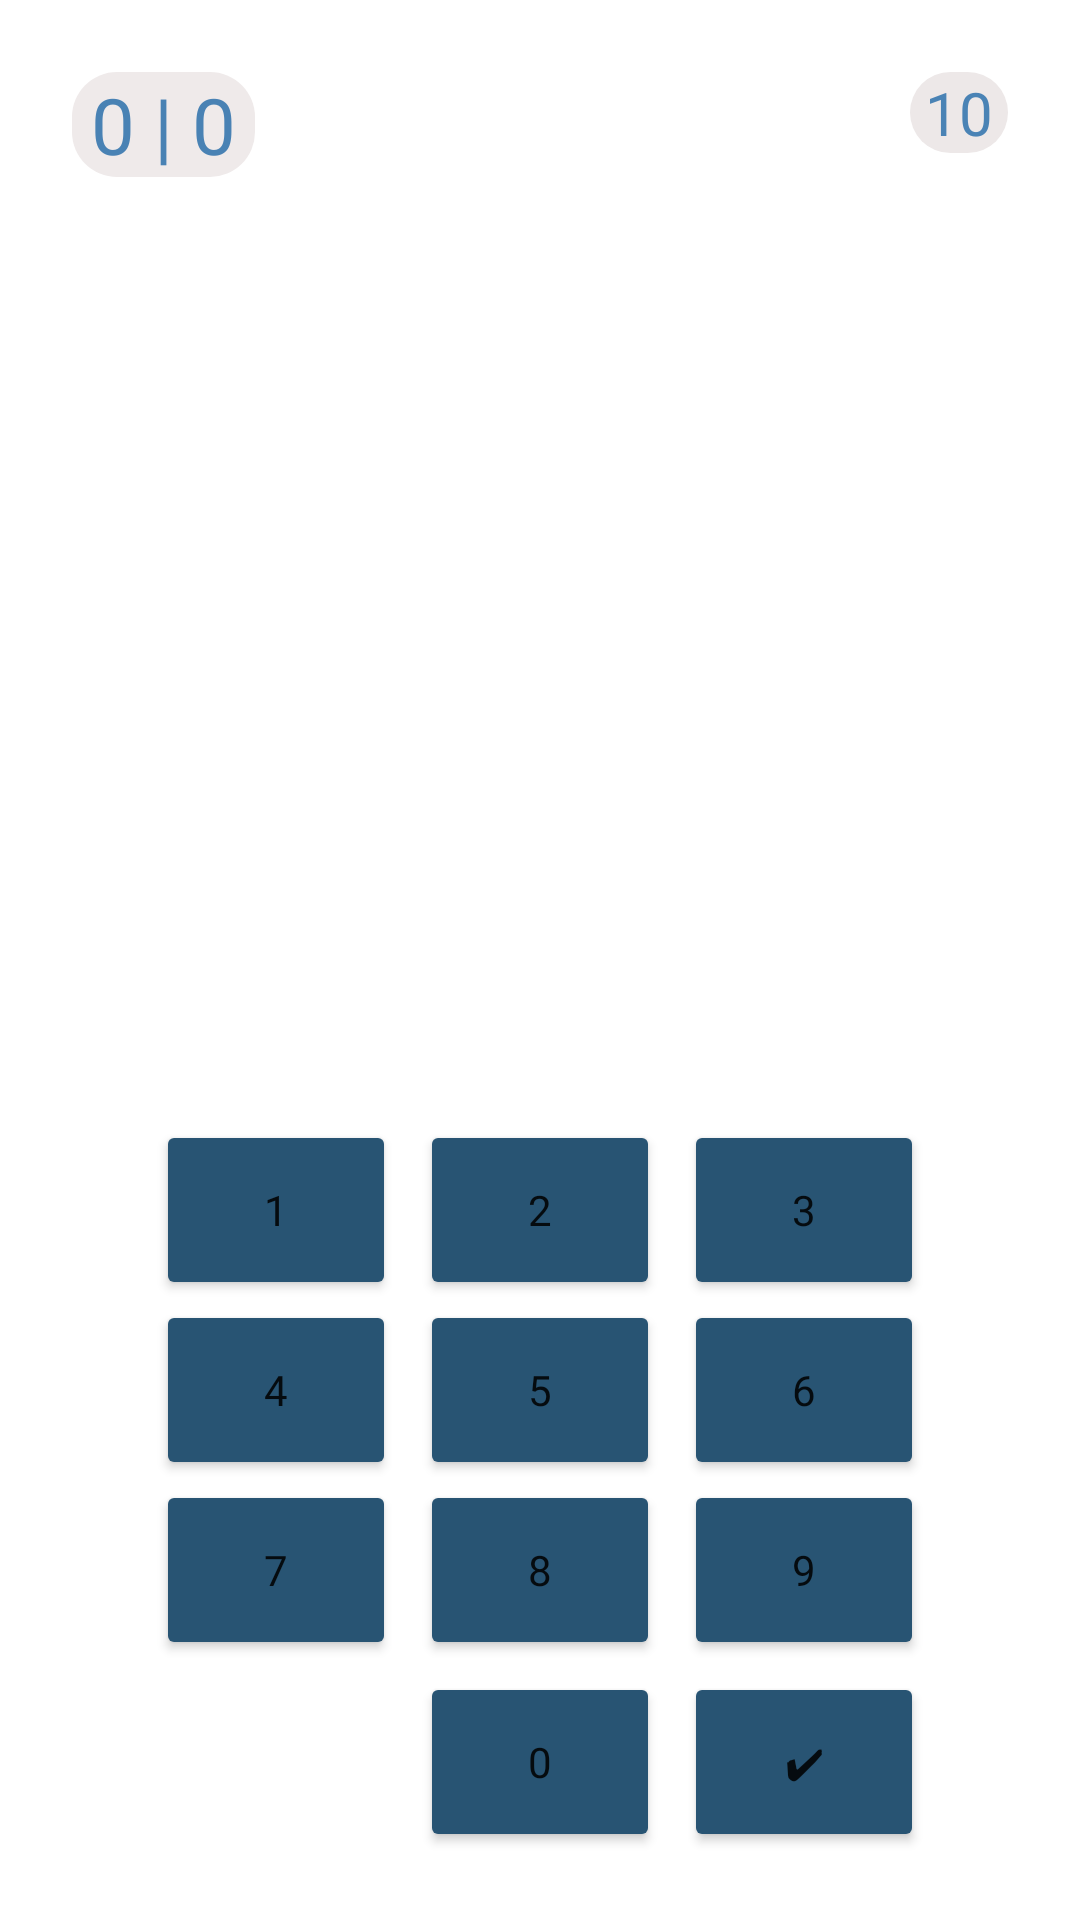

The Android layout XML behind this screen, and the referenced resources:
<!-- AndroidManifest.xml: application theme Theme.Genius -->
<!-- res/layout/activity_practice.xml -->
<?xml version="1.0" encoding="utf-8"?>
<androidx.constraintlayout.widget.ConstraintLayout xmlns:android="http://schemas.android.com/apk/res/android"
    xmlns:app="http://schemas.android.com/apk/res-auto"
    xmlns:tools="http://schemas.android.com/tools"
    style="@style/Activity"
    android:background="#fff"
    tools:context=".view.game.PracticeActivity">

    <TextView
        android:id="@+id/textViewEquation"
        android:layout_width="wrap_content"
        android:layout_height="wrap_content"
        android:layout_marginStart="8dp"
        android:fontFamily="@font/lato_regular"
        android:textSize="45sp"
        app:layout_constraintBottom_toBottomOf="parent"
        app:layout_constraintEnd_toEndOf="parent"
        app:layout_constraintHorizontal_bias="0.498"
        app:layout_constraintStart_toStartOf="parent"
        app:layout_constraintTop_toTopOf="parent"
        app:layout_constraintVertical_bias="0.43" />

    <Button
        android:id="@+id/btnSub"
        style="@style/Button"
        android:layout_width="80dp"
        android:layout_height="60dp"
        android:layout_marginStart="8dp"
        android:text="✔"
        app:layout_constraintBottom_toBottomOf="@+id/btn0"
        app:layout_constraintStart_toEndOf="@+id/btn0"
        app:layout_constraintTop_toTopOf="@+id/btn0" />

    <Button
        android:id="@+id/btn7"
        style="@style/Button"
        android:layout_width="80dp"
        android:layout_height="60dp"
        android:layout_marginEnd="8dp"
        android:text="7"
        app:layout_constraintBottom_toBottomOf="@+id/btn8"
        app:layout_constraintEnd_toStartOf="@+id/btn8"
        app:layout_constraintTop_toTopOf="@+id/btn8" />

    <Button
        android:id="@+id/btn8"
        style="@style/Button"
        android:layout_width="80dp"
        android:layout_height="60dp"
        android:text="8"
        app:layout_constraintEnd_toEndOf="@+id/btn5"
        app:layout_constraintStart_toStartOf="@+id/btn5"
        app:layout_constraintTop_toBottomOf="@+id/btn5" />

    <Button
        android:id="@+id/btn9"
        style="@style/Button"
        android:layout_width="80dp"
        android:layout_height="60dp"
        android:layout_marginStart="8dp"
        android:text="9"
        app:layout_constraintBottom_toBottomOf="@+id/btn8"
        app:layout_constraintStart_toEndOf="@+id/btn8"
        app:layout_constraintTop_toTopOf="@+id/btn8" />

    <Button
        android:id="@+id/btn4"
        style="@style/Button"
        android:layout_width="80dp"
        android:layout_height="60dp"
        android:layout_marginEnd="8dp"
        android:text="4"
        app:layout_constraintBottom_toBottomOf="@+id/btn5"
        app:layout_constraintEnd_toStartOf="@+id/btn5"
        app:layout_constraintTop_toTopOf="@+id/btn5" />

    <Button
        android:id="@+id/btn5"
        style="@style/Button"
        android:layout_width="80dp"
        android:layout_height="60dp"
        android:text="5"
        app:layout_constraintEnd_toEndOf="@+id/btn2"
        app:layout_constraintStart_toStartOf="@+id/btn2"
        app:layout_constraintTop_toBottomOf="@+id/btn2" />


    <Button
        android:id="@+id/btn6"
        style="@style/Button"
        android:layout_width="80dp"
        android:layout_height="60dp"
        android:layout_marginStart="8dp"
        android:text="6"
        app:layout_constraintBottom_toBottomOf="@+id/btn5"
        app:layout_constraintStart_toEndOf="@+id/btn5"
        app:layout_constraintTop_toTopOf="@+id/btn5" />

    <Button
        android:id="@+id/btn1"
        style="@style/Button"
        android:layout_width="80dp"
        android:layout_height="60dp"
        android:layout_marginEnd="8dp"
        android:text="1"
        app:layout_constraintBottom_toBottomOf="@+id/btn2"
        app:layout_constraintEnd_toStartOf="@+id/btn2"
        app:layout_constraintTop_toTopOf="@+id/btn2" />

    <Button
        android:id="@+id/btn0"
        style="@style/Button"
        android:layout_width="80dp"
        android:layout_height="60dp"
        android:layout_marginTop="4dp"
        android:text="0"
        app:layout_constraintEnd_toEndOf="@+id/btn8"
        app:layout_constraintHorizontal_bias="0.501"
        app:layout_constraintStart_toStartOf="@+id/btn8"
        app:layout_constraintTop_toBottomOf="@+id/btn8" />

    <Button
        android:id="@+id/btnClear"
        style="@style/Button"
        android:layout_width="80dp"
        android:layout_height="60dp"
        android:layout_marginEnd="8dp"
        android:text="❮"
        android:visibility="invisible"
        app:layout_constraintBottom_toBottomOf="@+id/btn0"
        app:layout_constraintEnd_toStartOf="@+id/btn0"
        app:layout_constraintTop_toTopOf="@+id/btn0"
        app:layout_constraintVertical_bias="0.0" />

    <Button
        android:id="@+id/btn2"
        style="@style/Button"
        android:layout_width="80dp"
        android:layout_height="60dp"
        android:layout_marginTop="64dp"
        android:text="2"
        app:layout_constraintEnd_toEndOf="parent"
        app:layout_constraintStart_toStartOf="parent"
        app:layout_constraintTop_toBottomOf="@+id/textViewEquation" />

    <Button
        android:id="@+id/btn3"
        style="@style/Button"
        android:layout_width="80dp"
        android:layout_height="60dp"
        android:layout_marginStart="8dp"
        android:text="3"
        app:layout_constraintBottom_toBottomOf="@+id/btn2"
        app:layout_constraintStart_toEndOf="@+id/btn2"
        app:layout_constraintTop_toTopOf="@+id/btn2" />

    <TextView
        android:id="@+id/textViewTime"
        android:layout_width="wrap_content"
        android:layout_height="wrap_content"
        android:layout_marginTop="24dp"
        android:layout_marginEnd="24dp"
        android:background="@drawable/background_icon"
        android:backgroundTint="#EDE8E8"
        android:fontFamily="@font/secular_one_regular"
        android:text=" 10 "
        android:textColor="#4A83B5"
        android:textSize="20sp"
        app:layout_constraintEnd_toEndOf="parent"
        app:layout_constraintTop_toTopOf="parent" />

    <TextView
        android:id="@+id/goal"
        android:layout_width="wrap_content"
        android:layout_height="wrap_content"
        android:layout_marginStart="24dp"
        android:layout_marginTop="24dp"
        android:background="@drawable/background_retangle"
        android:fontFamily="@font/secular_one_regular"
        android:text=" 0 | 0 "
        android:textColor="#4982B4"
        android:textSize="26sp"
        app:layout_constraintStart_toStartOf="parent"
        app:layout_constraintTop_toTopOf="parent" />

</androidx.constraintlayout.widget.ConstraintLayout>
<!-- resources referenced by this layout -->
<resources>
  <!-- drawable background_icon (drawable) -->
  <?xml version="1.0" encoding="utf-8"?>
  <selector xmlns:android="http://schemas.android.com/apk/res/android">
      <item>
          <shape android:shape="rectangle">
              <solid android:color="#D4E8E6"/>
              <corners android:radius="30dp"/>
          </shape>
      </item>
  </selector>
  <!-- drawable background_retangle (drawable) -->
  <?xml version="1.0" encoding="utf-8"?>
  <selector xmlns:android="http://schemas.android.com/apk/res/android">
  <item>
      <shape android:shape="rectangle">
          <solid android:color="#efeaea"/>
          <corners android:radius="15dp"/>
      </shape>
  </item>
  </selector>
  <style name="Activity">
          <item name="android:layout_height">match_parent</item>
          <item name="android:layout_width">match_parent</item>
      </style>
  <style name="Button">
          <item name="android:layout_width">wrap_content</item>
          <item name="android:layout_height">wrap_content</item>
          <item name="android:backgroundTint">#285473</item>
          <item name="android:fontFamily">@font/lato_regular</item>
      </style>
  <style name="Theme.Genius" parent="Theme.MaterialComponents.DayNight.NoActionBar">
          
          <item name="colorPrimary">@color/purple_500</item>
          <item name="colorPrimaryVariant">@color/purple_700</item>
          <item name="colorOnPrimary">@color/white</item>
          
          <item name="colorSecondary">@color/teal_200</item>
          <item name="colorSecondaryVariant">@color/teal_700</item>
          <item name="colorOnSecondary">@color/black</item>
          
          <item name="android:statusBarColor">?attr/colorPrimaryVariant</item>
          
      </style>
  <!-- not gathered from this repository: default colours our renderer supplied (Android Studio template values) -->
  <color name="purple_500">#FF6200EE</color>
  <color name="purple_700">#FF3700B3</color>
  <color name="teal_200">#FF03DAC5</color>
  <color name="teal_700">#FF018786</color>
  <color name="black">#FF000000</color>
  <color name="white">#FFFFFFFF</color>
</resources>
